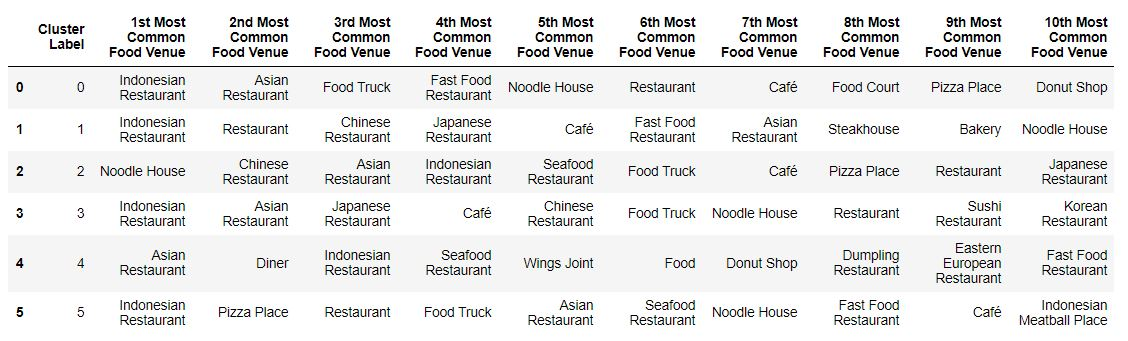

Data behind this chart, as committed beside it:
, Cluster Label, 1st Most Common Food Venue, 2nd Most Common Food Venue, 3rd Most Common Food Venue, 4th Most Common Food Venue, 5th Most Common Food Venue, 6th Most Common Food Venue, 7th Most Common Food Venue, 8th Most Common Food Venue, 9th Most Common Food Venue, 10th Most Common Food Venue
0, 0, Indonesian Restaurant, Asian Restaurant, Food Truck, Fast Food Restaurant, Noodle House, Restaurant, Café, Food Court, Pizza Place, Donut Shop
1, 1, Indonesian Restaurant, Restaurant, Chinese Restaurant, Japanese Restaurant, Café, Fast Food Restaurant, Asian Restaurant, Steakhouse, Bakery, Noodle House
2, 2, Noodle House, Chinese Restaurant, Asian Restaurant, Indonesian Restaurant, Seafood Restaurant, Food Truck, Café, Pizza Place, Restaurant, Japanese Restaurant
3, 3, Indonesian Restaurant, Asian Restaurant, Japanese Restaurant, Café, Chinese Restaurant, Food Truck, Noodle House, Restaurant, Sushi Restaurant, Korean Restaurant
4, 4, Asian Restaurant, Diner, Indonesian Restaurant, Seafood Restaurant, Wings Joint, Food, Donut Shop, Dumpling Restaurant, Eastern European Restaurant, Fast Food Restaurant
5, 5, Indonesian Restaurant, Pizza Place, Restaurant, Food Truck, Asian Restaurant, Seafood Restaurant, Noodle House, Fast Food Restaurant, Café, Indonesian Meatball Place
